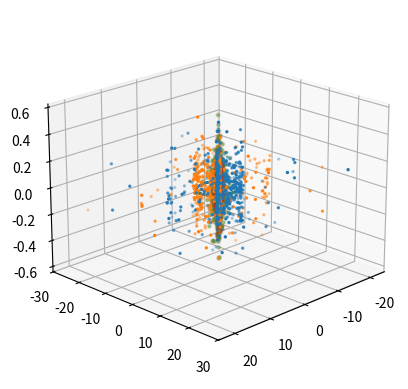

Recreate this plot in Python.
import numpy as np


#PHYSICS
trajectory = []
mass = np.random.uniform(0.5, 2.0, 500)
G = 1.0 #G-Force aka gravity, not real world.
galaxy_mass = 1000.0
velocity = np.array([0.0, np.sqrt(G*galaxy_mass / 5), 0.0])
particle_mass = 1.0
position = np.array([5.0, 0.0, 0.0])
for _ in range(1000):
    distance = np.linalg.norm(position)
    force = (G * galaxy_mass) / distance**2
    direction = -position / distance
    force_vector = force * direction
    acceleration = force_vector / particle_mass
    dt = 0.01 #Interval between calculations
    velocity = velocity + acceleration * dt #New velocity equals old velocity plus acceleration times interval
    position = position + velocity * dt #New position equals old position plus new velocity times interval
    trajectory.append(position.copy())
trajectory = np.array(trajectory)
trajectory_x = trajectory[:,0]
trajectory_y = trajectory[:,1]
trajectory_z = trajectory[:,2]

brightness = np.random.uniform(0.2, 1.0, 500)
brightness2 = np.random.uniform(0.2, 1.0, 500)

r = np.random.exponential(5,500)
angle = r * 0.5 + np.random.normal(0,0.15,500)


center_r = np.random.exponential(0.7,1000)
center_angle = np.random.uniform(0,2 * np.pi, 1000)

x = r * np.cos(angle)
y = r * np.sin(angle)
z = np.random.normal(0, 0.15, 500)

x2 = r * np.cos(angle + np.pi)
y2 = r * np.sin(angle + np.pi)
z2 = np.random.normal(0, 0.15, 500)

center_x = center_r * np.cos(center_angle)
center_y = center_r * np.sin(center_angle)
center_z = np.random.normal(0, 0.15, 1000)

import matplotlib.pyplot as plt
from mpl_toolkits.mplot3d import Axes3D

fig = plt.figure()
ax = fig.add_subplot(111,projection="3d")
ax.scatter(x,y,z,s=2, alpha=brightness)
ax.scatter(x2,y2,z2,s=2, alpha=brightness2)
ax.view_init(elev=20, azim=45)
#ax.view_init(elev=90, azim=0)
ax.scatter(center_x, center_y, center_z, s=4, alpha=0.4)
ax.scatter(center_x, center_y, center_z, s=12, alpha=0.05)
ax.plot(trajectory_x, trajectory_y, trajectory_z) #Able to see how it moved under the influence of gravity
plt.show()
